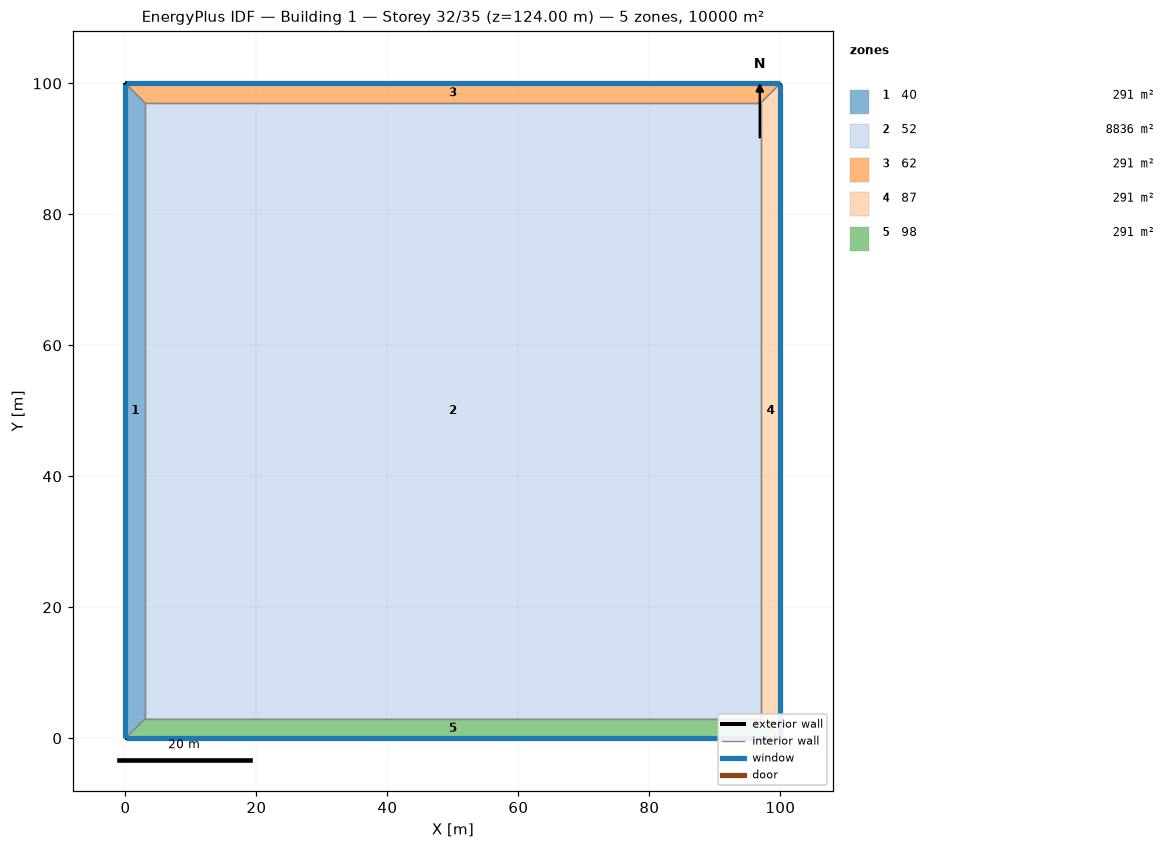
=== STOREY PLAN SPEC (per zone: floor XY polygon, exterior-wall plan segments, windows/doors) ===
zone 1: 40  (291.0 m²)
  floor: (0.00, 0.00) (0.00, 100.00) (3.00, 97.00) (3.00, 3.00)
  exterior wall: (0.00, 100.00) – (0.00, 0.00)  [100.0 m]
    window: (0.00, 99.97) – (0.00, 0.03)  [220.0 m²]
  interior walls: 3
zone 2: 52  (8836.0 m²)
  floor: (3.00, 3.00) (3.00, 97.00) (97.00, 97.00) (97.00, 3.00)
  interior walls: 4
zone 3: 62  (291.0 m²)
  floor: (0.00, 100.00) (100.00, 100.00) (97.00, 97.00) (3.00, 97.00)
  exterior wall: (100.00, 100.00) – (0.00, 100.00)  [100.0 m]
    window: (99.97, 100.00) – (0.03, 100.00)  [220.0 m²]
  interior walls: 3
zone 4: 87  (291.0 m²)
  floor: (100.00, 100.00) (100.00, 0.00) (97.00, 3.00) (97.00, 97.00)
  exterior wall: (100.00, 0.00) – (100.00, 100.00)  [100.0 m]
    window: (100.00, 0.03) – (100.00, 99.97)  [220.0 m²]
  interior walls: 3
zone 5: 98  (291.0 m²)
  floor: (100.00, 0.00) (0.00, 0.00) (3.00, 3.00) (97.00, 3.00)
  exterior wall: (0.00, 0.00) – (100.00, 0.00)  [100.0 m]
    window: (0.03, 0.00) – (99.97, 0.00)  [220.0 m²]
  interior walls: 3

=== DERIVED (storey summary) ===
Building: Building 1
Storey: 32 of 35  (floor level z = 124.00 m)
Storey gross floor area: 10000.0 m²
Zones on this storey: 5
  - 40: floor 291.0 m²; exterior wall 100.0 m (400.0 m²); 1 window(s) 220.0 m²; WWR 55.0%
  - 52: floor 8836.0 m²
  - 62: floor 291.0 m²; exterior wall 100.0 m (400.0 m²); 1 window(s) 220.0 m²; WWR 55.0%
  - 87: floor 291.0 m²; exterior wall 100.0 m (400.0 m²); 1 window(s) 220.0 m²; WWR 55.0%
  - 98: floor 291.0 m²; exterior wall 100.0 m (400.0 m²); 1 window(s) 220.0 m²; WWR 55.0%
Zone adjacency (shared interzone walls):
  - 40 ↔ 52
  - 40 ↔ 62
  - 40 ↔ 98
  - 52 ↔ 62
  - 52 ↔ 87
  - 52 ↔ 98
  - 62 ↔ 87
  - 87 ↔ 98